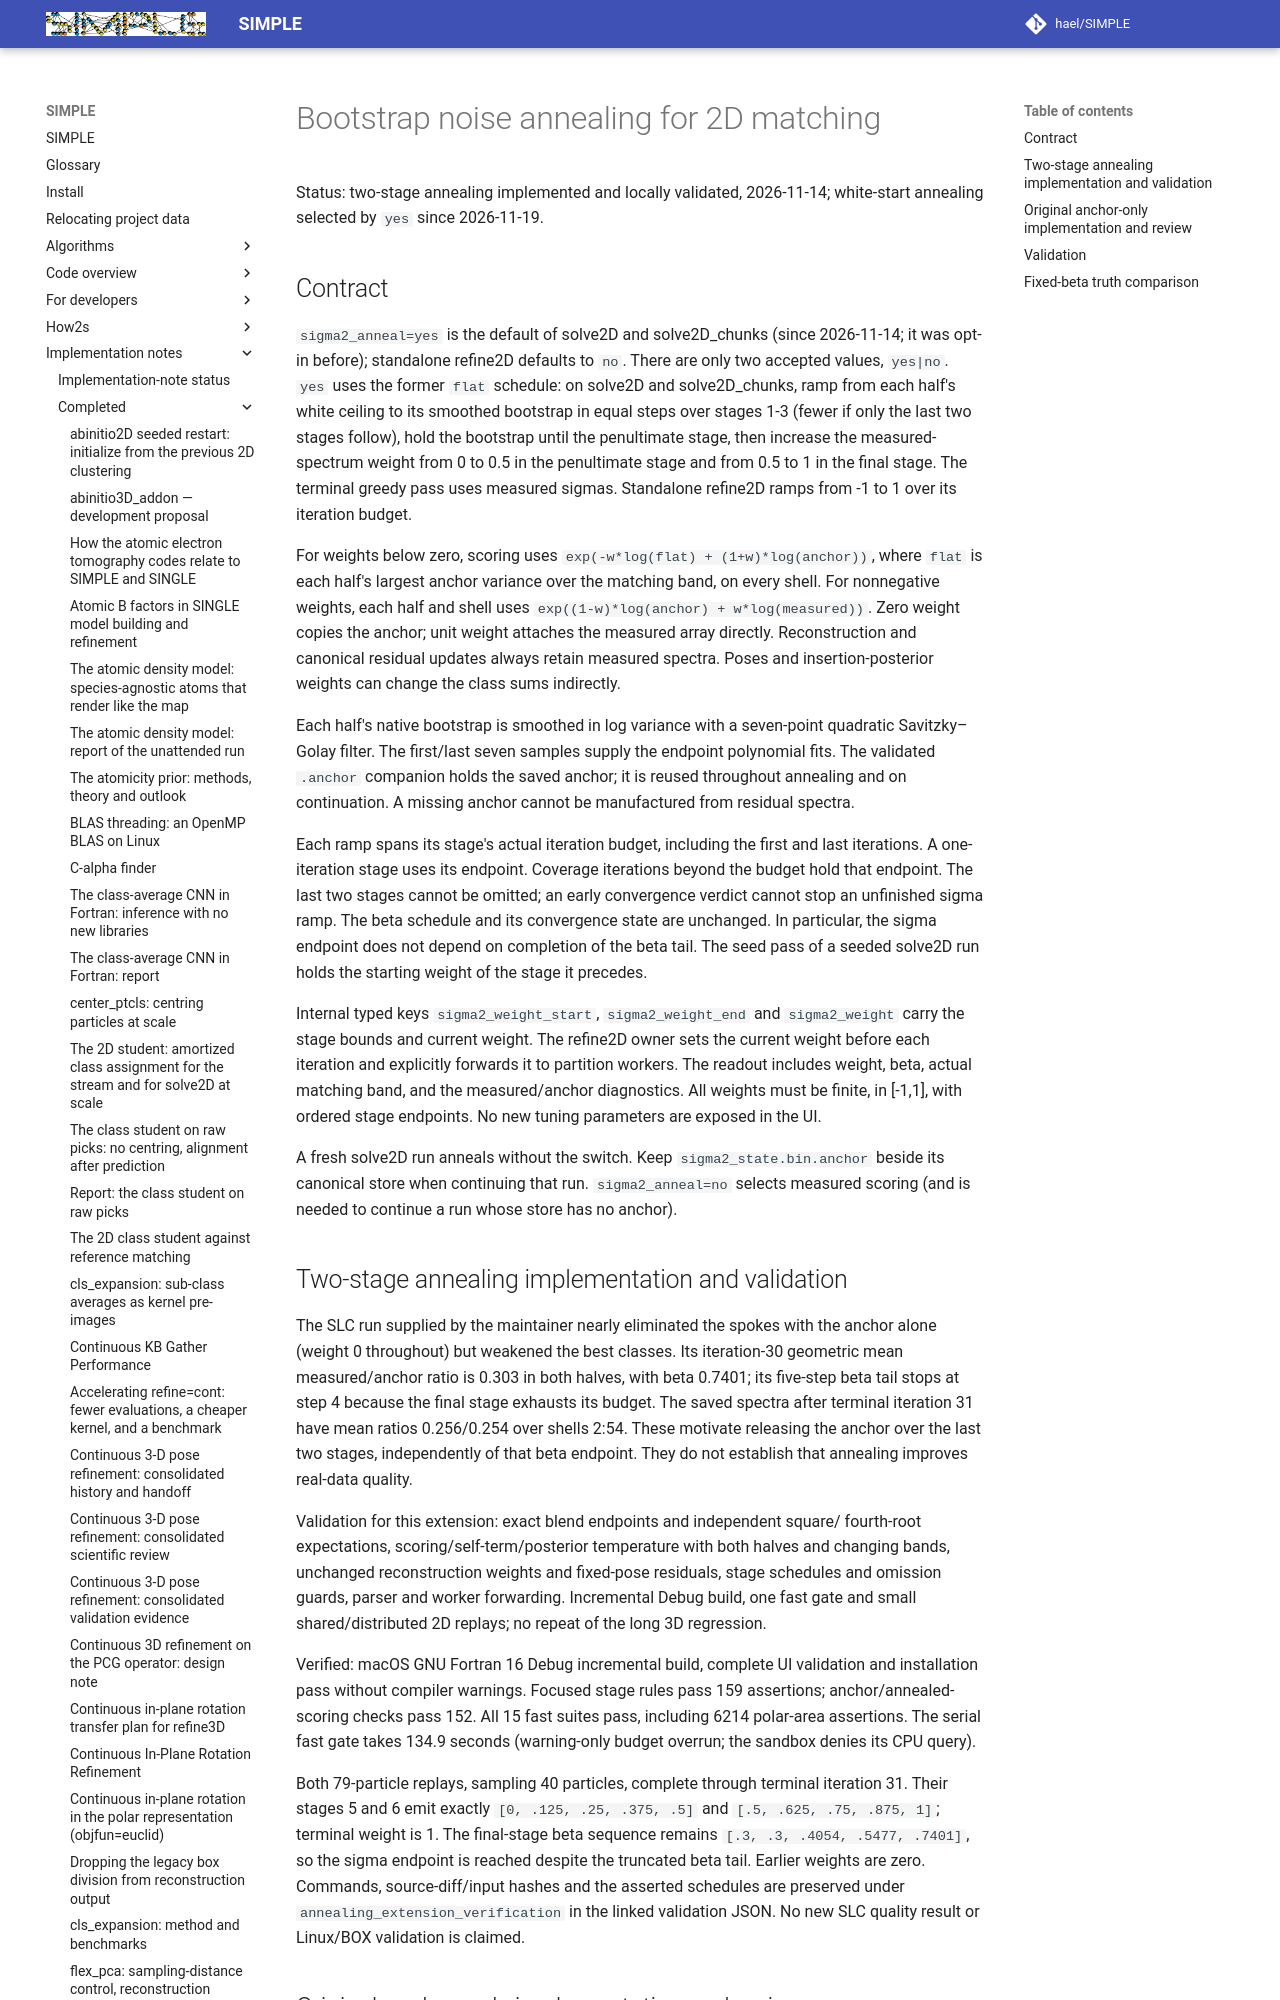

repository: hael/SIMPLE · page: implementation_notes/completed/sigma2_anchor_anneal_2D.html · generator: mkdocs

# Bootstrap noise annealing for 2D matching

Status: two-stage annealing implemented and locally validated, 2026-11-14;
white-start annealing selected by `yes` since 2026-11-19.

## Contract

`sigma2_anneal=yes` is the default of solve2D and solve2D_chunks (since
2026-11-14; it was opt-in before); standalone refine2D defaults to `no`. There
are only two accepted values, `yes|no`. `yes` uses the former `flat` schedule:
on solve2D and solve2D_chunks, ramp from each half's white ceiling to its
smoothed bootstrap in equal steps over stages 1-3 (fewer if only the last two
stages follow), hold the bootstrap until the penultimate stage, then increase
the measured-spectrum weight from 0 to 0.5 in the penultimate stage and from
0.5 to 1 in the final stage. The terminal greedy pass uses measured sigmas.
Standalone refine2D ramps from -1 to 1 over its iteration budget.

For weights below zero, scoring uses
`exp(-w*log(flat) + (1+w)*log(anchor))`, where `flat` is each half's largest
anchor variance over the matching band, on every shell. For nonnegative
weights, each half and shell uses
`exp((1-w)*log(anchor) + w*log(measured))`. Zero weight copies the anchor;
unit weight attaches the measured array directly. Reconstruction and
canonical residual updates always retain measured spectra. Poses and
insertion-posterior weights can change the class sums indirectly.

Each half's native bootstrap is smoothed in log variance with a seven-point
quadratic Savitzky–Golay filter. The first/last seven samples supply the
endpoint polynomial fits. The validated `.anchor` companion holds the saved
anchor; it is reused throughout annealing and on continuation.
A missing anchor cannot be manufactured from residual spectra.

Each ramp spans its stage's actual iteration budget, including the first and
last iterations. A one-iteration stage uses its endpoint. Coverage iterations
beyond the budget hold that endpoint. The last two stages cannot be omitted;
an early convergence verdict cannot stop an unfinished sigma ramp.
The beta schedule and its convergence state are unchanged. In particular,
the sigma endpoint does not depend on completion of the beta tail. The seed
pass of a seeded solve2D run holds the starting weight of the stage it precedes.

Internal typed keys `sigma2_weight_start`, `sigma2_weight_end` and
`sigma2_weight` carry the stage bounds and current weight. The refine2D owner
sets the current weight before each iteration and explicitly forwards it to
partition workers. The readout includes weight, beta, actual matching band,
and the measured/anchor diagnostics. All weights must be finite, in [-1,1],
with ordered stage endpoints. No new tuning parameters are exposed in the UI.

A fresh solve2D run anneals without the switch. Keep
`sigma2_state.bin.anchor` beside its canonical store when continuing that run.
`sigma2_anneal=no` selects measured scoring (and is needed to continue a run
whose store has no anchor).
